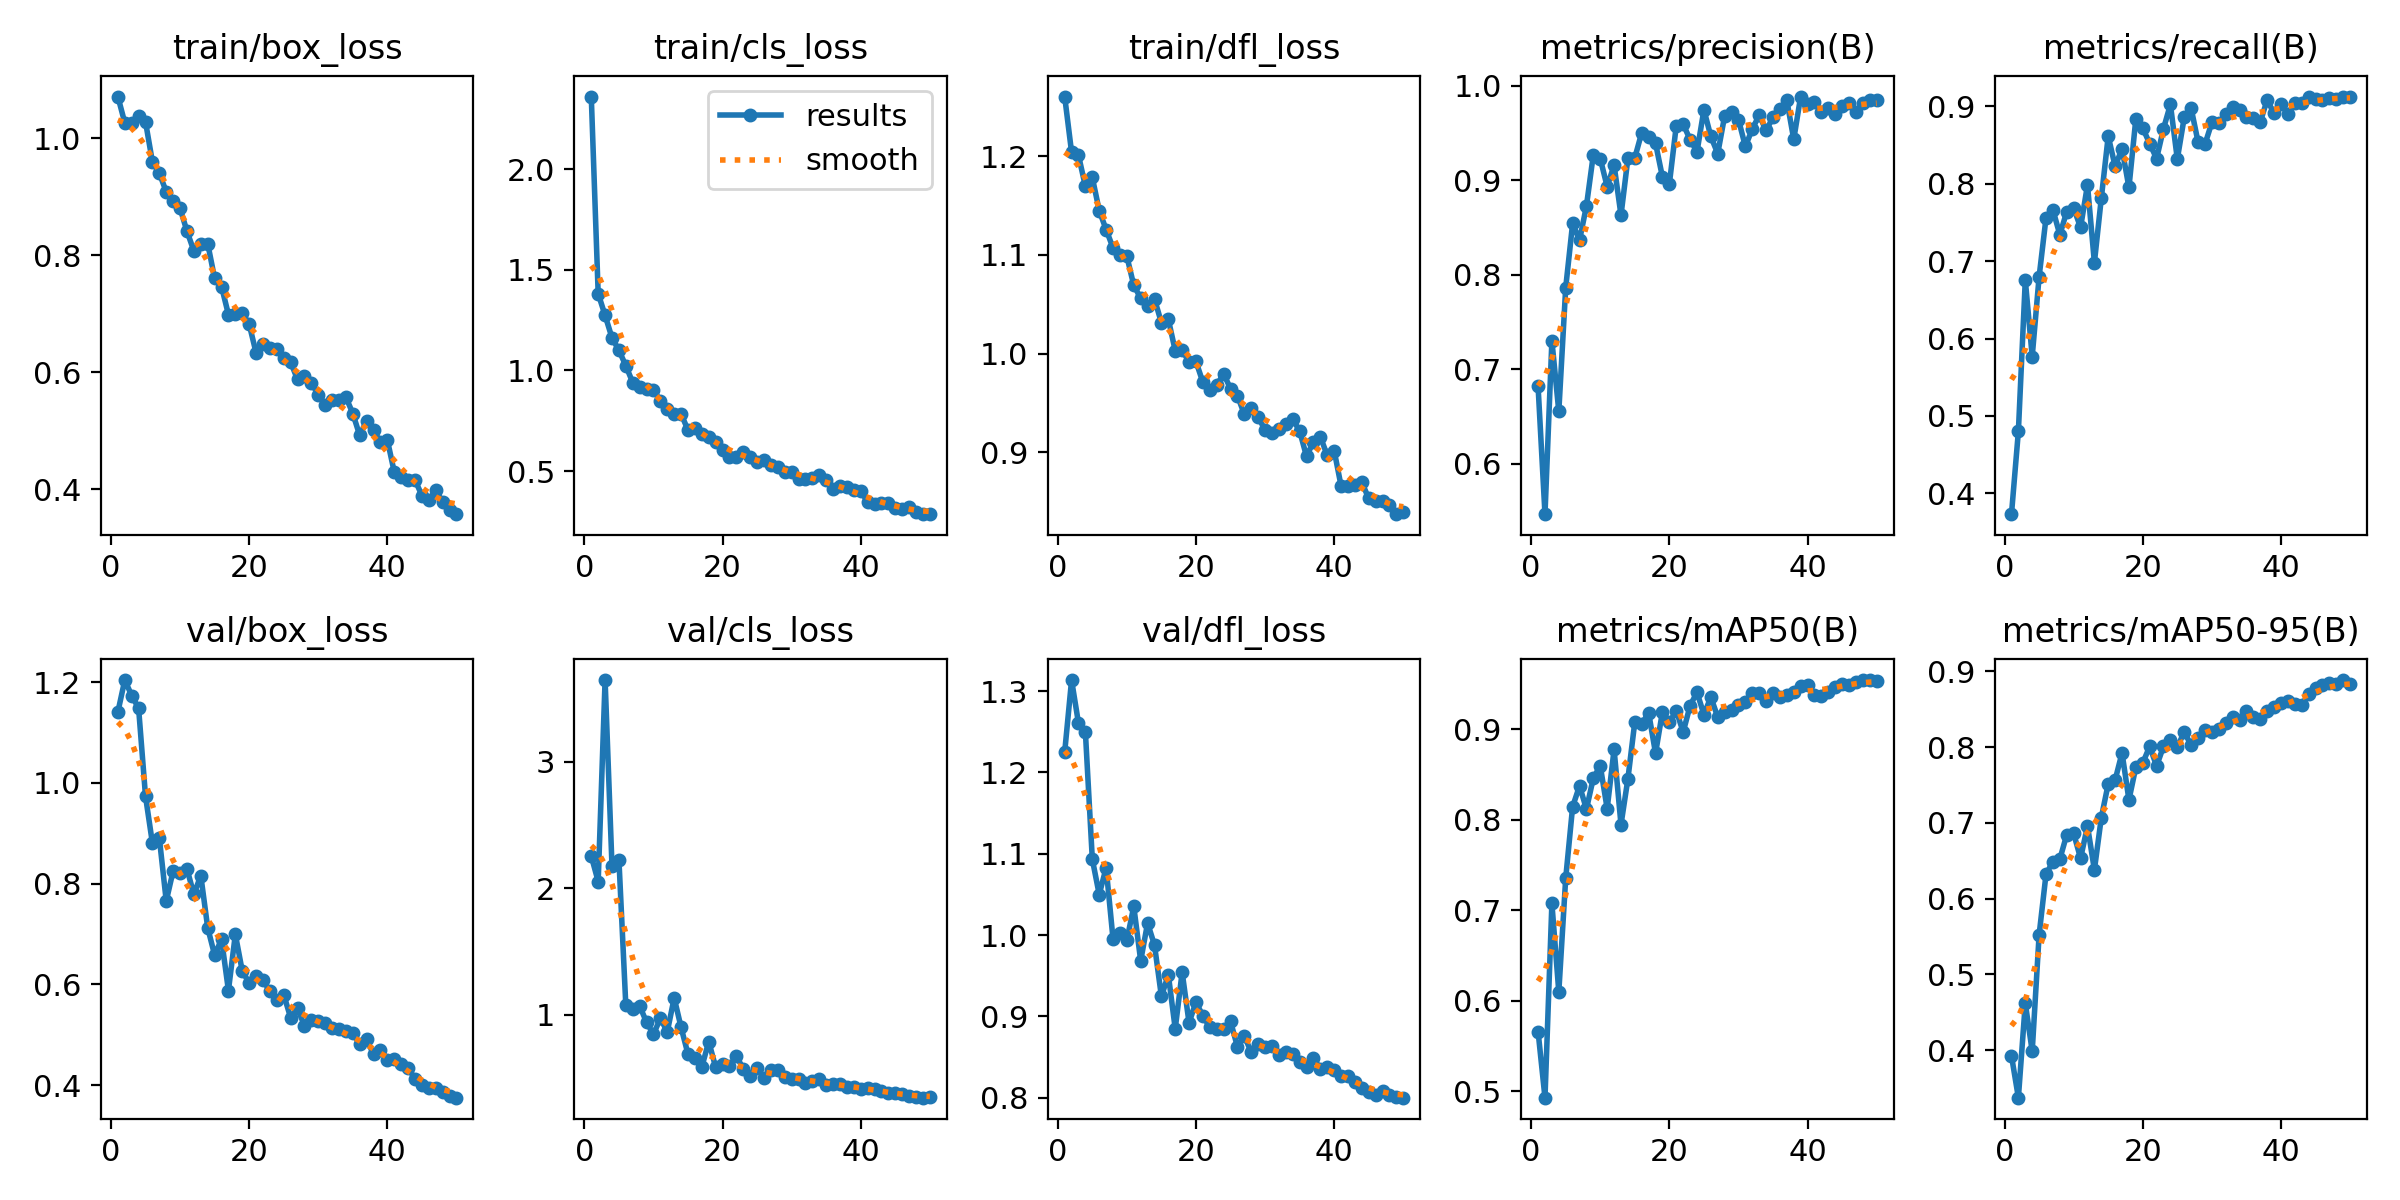

The table this chart was drawn from, first rows:
epoch, time, train/box_loss, train/cls_loss, train/dfl_loss, metrics/precision(B), metrics/recall(B), metrics/mAP50(B), metrics/mAP50-95(B), val/box_loss, val/cls_loss, val/dfl_loss, lr/pg0, lr/pg1, lr/pg2
1, 26.9, 1.071, 2.361, 1.26, 0.682, 0.3732, 0.5658, 0.3926, 1.141, 2.254, 1.225, 0.06762, 0.000327, 0.000327
2, 46.7, 1.026, 1.382, 1.204, 0.5467, 0.4802, 0.4927, 0.3372, 1.204, 2.053, 1.314, 0.03461, 0.0006473, 0.0006473
3, 65.74, 1.025, 1.273, 1.201, 0.7302, 0.6755, 0.7075, 0.4619, 1.173, 3.644, 1.261, 0.001583, 0.0009544, 0.0009544
4, 86.1, 1.037, 1.162, 1.169, 0.6555, 0.5768, 0.6097, 0.3985, 1.148, 2.173, 1.249, 0.0009406, 0.0009406, 0.0009406
5, 104.5, 1.028, 1.1, 1.178, 0.7866, 0.6797, 0.7355, 0.5521, 0.9735, 2.227, 1.093, 0.0009208, 0.0009208, 0.0009208
6, 123.4, 0.9592, 1.024, 1.145, 0.8545, 0.7559, 0.8144, 0.6322, 0.8802, 1.074, 1.05, 0.000901, 0.000901, 0.000901
7, 142.6, 0.9399, 0.9397, 1.126, 0.8367, 0.7661, 0.8375, 0.6487, 0.8905, 1.047, 1.083, 0.0008812, 0.0008812, 0.0008812
8, 161.4, 0.9082, 0.9177, 1.107, 0.873, 0.734, 0.8118, 0.6522, 0.7655, 1.071, 0.9948, 0.0008614, 0.0008614, 0.0008614
9, 182.2, 0.8919, 0.9078, 1.1, 0.9274, 0.7639, 0.8463, 0.6844, 0.8255, 0.9411, 1.002, 0.0008416, 0.0008416, 0.0008416
10, 201.2, 0.8801, 0.9022, 1.099, 0.9231, 0.7684, 0.8596, 0.686, 0.822, 0.8469, 0.9937, 0.0008218, 0.0008218, 0.0008218
11, 220.9, 0.8407, 0.8488, 1.069, 0.8934, 0.7435, 0.8124, 0.6532, 0.8292, 0.9718, 1.035, 0.000802, 0.000802, 0.000802
12, 239.4, 0.8072, 0.8087, 1.056, 0.9162, 0.7983, 0.8778, 0.6958, 0.7786, 0.8659, 0.9684, 0.0007822, 0.0007822, 0.0007822
13, 258.7, 0.8191, 0.7823, 1.048, 0.8632, 0.698, 0.7947, 0.638, 0.8162, 1.134, 1.015, 0.0007624, 0.0007624, 0.0007624
14, 277.6, 0.8198, 0.7839, 1.055, 0.9234, 0.7811, 0.8453, 0.7068, 0.7124, 0.9006, 0.9876, 0.0007426, 0.0007426, 0.0007426
15, 296.4, 0.7604, 0.7033, 1.031, 0.924, 0.8612, 0.9083, 0.7514, 0.6584, 0.6886, 0.9245, 0.0007228, 0.0007228, 0.0007228
16, 315.7, 0.7464, 0.7155, 1.035, 0.9506, 0.8224, 0.9061, 0.7565, 0.6896, 0.659, 0.9511, 0.000703, 0.000703, 0.000703
17, 334.3, 0.6985, 0.6829, 1.003, 0.9465, 0.845, 0.9184, 0.7923, 0.5879, 0.588, 0.8847, 0.0006832, 0.0006832, 0.0006832
18, 353.7, 0.6993, 0.6679, 1.003, 0.9394, 0.795, 0.8736, 0.7302, 0.6994, 0.7891, 0.9544, 0.0006634, 0.0006634, 0.0006634
19, 372.3, 0.7011, 0.6426, 0.992, 0.9035, 0.8839, 0.9196, 0.7736, 0.6266, 0.5859, 0.8921, 0.0006436, 0.0006436, 0.0006436
20, 391.7, 0.6823, 0.6051, 0.9921, 0.8964, 0.8716, 0.9077, 0.779, 0.6028, 0.6141, 0.9178, 0.0006238, 0.0006238, 0.0006238
21, 410.1, 0.6331, 0.5697, 0.9711, 0.9579, 0.8518, 0.9207, 0.8009, 0.6157, 0.5979, 0.9004, 0.000604, 0.000604, 0.000604
22, 428.7, 0.6474, 0.5687, 0.9636, 0.9595, 0.8323, 0.8971, 0.775, 0.608, 0.6728, 0.8868, 0.0005842, 0.0005842, 0.0005842
23, 449, 0.6415, 0.596, 0.9679, 0.9432, 0.871, 0.9262, 0.8008, 0.587, 0.5739, 0.885, 0.0005644, 0.0005644, 0.0005644
24, 467.6, 0.6403, 0.5694, 0.9798, 0.9304, 0.9022, 0.941, 0.8097, 0.5694, 0.5136, 0.8842, 0.0005446, 0.0005446, 0.0005446
25, 487.1, 0.6241, 0.5443, 0.9645, 0.9748, 0.8317, 0.9164, 0.7999, 0.5797, 0.5768, 0.8939, 0.0005248, 0.0005248, 0.0005248
26, 505.4, 0.6172, 0.5558, 0.9575, 0.9466, 0.8854, 0.9357, 0.82, 0.534, 0.504, 0.8627, 0.000505, 0.000505, 0.000505
27, 524.9, 0.5876, 0.5303, 0.9386, 0.9284, 0.8974, 0.9136, 0.8024, 0.5524, 0.5644, 0.8759, 0.0004852, 0.0004852, 0.0004852
28, 543.4, 0.593, 0.5204, 0.9447, 0.9683, 0.8538, 0.9187, 0.8121, 0.5181, 0.5649, 0.8558, 0.0004654, 0.0004654, 0.0004654
29, 562.4, 0.5821, 0.4963, 0.9355, 0.9721, 0.8508, 0.9214, 0.8223, 0.5294, 0.5128, 0.8664, 0.0004456, 0.0004456, 0.0004456
30, 581.4, 0.5614, 0.4932, 0.9229, 0.9645, 0.8789, 0.9274, 0.8194, 0.5282, 0.4959, 0.8629, 0.0004258, 0.0004258, 0.0004258
31, 599.6, 0.5447, 0.4611, 0.9196, 0.9359, 0.8779, 0.9303, 0.8237, 0.5234, 0.4897, 0.8635, 0.000406, 0.000406, 0.000406
32, 619, 0.5521, 0.4626, 0.9237, 0.9545, 0.8896, 0.9406, 0.8317, 0.5145, 0.4612, 0.8523, 0.0003862, 0.0003862, 0.0003862
33, 637.5, 0.5531, 0.4672, 0.9287, 0.969, 0.899, 0.9406, 0.8394, 0.5107, 0.4758, 0.8564, 0.0003664, 0.0003664, 0.0003664
34, 657, 0.5574, 0.4812, 0.9336, 0.9529, 0.8955, 0.9312, 0.8357, 0.508, 0.4914, 0.8535, 0.0003466, 0.0003466, 0.0003466
35, 675.6, 0.5295, 0.4556, 0.9218, 0.9669, 0.8865, 0.9407, 0.847, 0.5027, 0.4461, 0.8443, 0.0003268, 0.0003268, 0.0003268
36, 694.9, 0.492, 0.4128, 0.8959, 0.9751, 0.8844, 0.9354, 0.8396, 0.4815, 0.4568, 0.8377, 0.000307, 0.000307, 0.000307
37, 714.3, 0.5174, 0.4264, 0.9109, 0.9847, 0.8793, 0.9386, 0.8375, 0.491, 0.4545, 0.8484, 0.0002872, 0.0002872, 0.0002872
38, 732.6, 0.501, 0.4206, 0.9159, 0.9436, 0.9081, 0.9411, 0.8477, 0.4612, 0.4296, 0.8355, 0.0002674, 0.0002674, 0.0002674
39, 752.2, 0.4805, 0.4064, 0.897, 0.9888, 0.8905, 0.9477, 0.8525, 0.47, 0.4313, 0.8372, 0.0002476, 0.0002476, 0.0002476
40, 770.8, 0.4841, 0.4004, 0.9018, 0.9805, 0.9022, 0.9489, 0.8583, 0.4506, 0.4141, 0.8334, 0.0002278, 0.0002278, 0.0002278
41, 792.4, 0.4294, 0.3465, 0.866, 0.9835, 0.89, 0.9384, 0.8608, 0.4511, 0.4229, 0.8272, 0.000208, 0.000208, 0.000208
42, 811.2, 0.4211, 0.3361, 0.8663, 0.9725, 0.904, 0.937, 0.8565, 0.4419, 0.4136, 0.8261, 0.0001882, 0.0001882, 0.0001882
43, 830.5, 0.4165, 0.3435, 0.8671, 0.9769, 0.9042, 0.9415, 0.8552, 0.4345, 0.3958, 0.8196, 0.0001684, 0.0001684, 0.0001684
44, 849.1, 0.416, 0.3426, 0.8698, 0.9703, 0.9119, 0.947, 0.8703, 0.4124, 0.3801, 0.8118, 0.0001486, 0.0001486, 0.0001486
45, 867.8, 0.3894, 0.3167, 0.8533, 0.9789, 0.9087, 0.9503, 0.8774, 0.3996, 0.3794, 0.8075, 0.0001288, 0.0001288, 0.0001288
46, 887, 0.3811, 0.3093, 0.8503, 0.9821, 0.9073, 0.9496, 0.8822, 0.3934, 0.3711, 0.8037, 0.000109, 0.000109, 0.000109
47, 905.5, 0.3993, 0.3204, 0.8506, 0.9722, 0.9103, 0.9525, 0.884, 0.3936, 0.361, 0.8082, 8.92e-05, 8.92e-05, 8.92e-05
48, 924.7, 0.3777, 0.2968, 0.8468, 0.9821, 0.9094, 0.9546, 0.8833, 0.3874, 0.3522, 0.8033, 6.94e-05, 6.94e-05, 6.94e-05
49, 943.2, 0.3642, 0.2878, 0.8374, 0.9857, 0.9124, 0.9542, 0.8885, 0.379, 0.3457, 0.8012, 4.96e-05, 4.96e-05, 4.96e-05
50, 963.4, 0.3576, 0.2858, 0.8394, 0.9852, 0.9124, 0.9532, 0.883, 0.3752, 0.3484, 0.8, 2.98e-05, 2.98e-05, 2.98e-05
